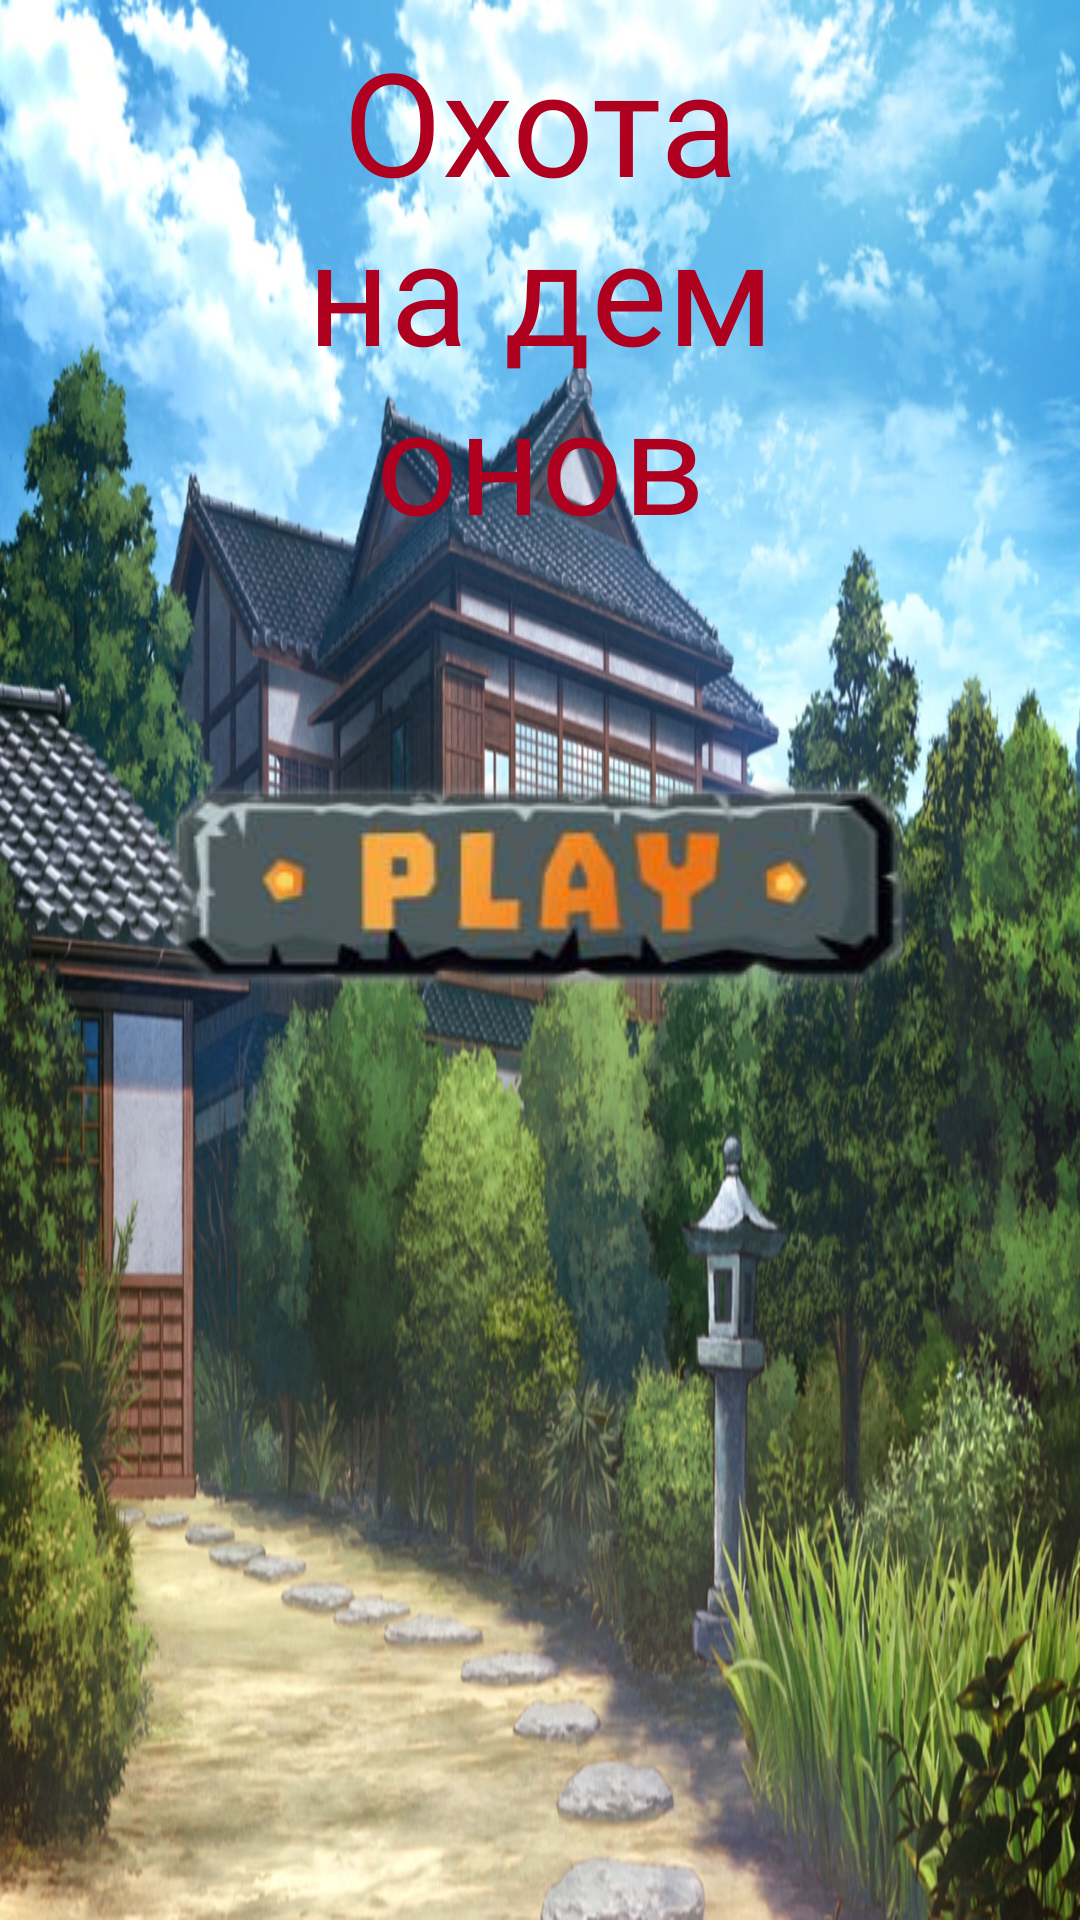

Layout XML and referenced resources for this Android screen:
<!-- AndroidManifest.xml: application theme Theme.DemonHunting -->
<!-- res/layout/activity_main.xml -->
<?xml version="1.0" encoding="utf-8"?>
<androidx.constraintlayout.widget.ConstraintLayout xmlns:android="http://schemas.android.com/apk/res/android"
    xmlns:app="http://schemas.android.com/apk/res-auto"
    xmlns:tools="http://schemas.android.com/tools"
    android:layout_width="match_parent"
    android:layout_height="match_parent"
    android:background="@drawable/menuback"
    tools:context=".MainActivity">

    <ImageView
        android:id="@+id/play"
        android:layout_width="wrap_content"
        android:layout_height="wrap_content"
        android:onClick="onClick"
        app:layout_constraintBottom_toBottomOf="parent"
        app:layout_constraintEnd_toEndOf="parent"
        app:layout_constraintHorizontal_bias="0.496"
        app:layout_constraintStart_toStartOf="parent"
        app:layout_constraintTop_toTopOf="parent"
        app:layout_constraintVertical_bias="0.458"
        app:srcCompat="@drawable/play" />

    <TextView
        android:id="@+id/textView2"
        android:layout_width="0dp"
        android:layout_height="wrap_content"
        android:layout_marginStart="96dp"
        android:layout_marginTop="8dp"
        android:layout_marginEnd="96dp"
        android:fontFamily="@font/impact"
        android:text="Охота на демонов"
        android:textAlignment="center"
        android:textColor="?attr/colorError"
        android:textSize="48sp"
        app:layout_constraintEnd_toEndOf="parent"
        app:layout_constraintHorizontal_bias="0.0"
        app:layout_constraintStart_toStartOf="parent"
        app:layout_constraintTop_toTopOf="parent" />
</androidx.constraintlayout.widget.ConstraintLayout>
<!-- resources referenced by this layout -->
<resources>
  <!-- drawable menuback: png bitmap (drawable, 490055 bytes) -->
  <!-- drawable play: png bitmap (drawable, 32859 bytes) -->
  <style name="Theme.DemonHunting" parent="Theme.MaterialComponents.DayNight.DarkActionBar">
          
          <item name="colorPrimary">@color/purple_500</item>
          <item name="colorPrimaryVariant">@color/purple_700</item>
          <item name="colorOnPrimary">@color/white</item>
          
          <item name="colorSecondary">@color/teal_200</item>
          <item name="colorSecondaryVariant">@color/teal_700</item>
          <item name="colorOnSecondary">@color/black</item>
          
          <item name="android:statusBarColor">?attr/colorPrimaryVariant</item>
          
      </style>
  <!-- not gathered from this repository: default colours our renderer supplied (Android Studio template values) -->
  <color name="purple_500">#FF6200EE</color>
  <color name="purple_700">#FF3700B3</color>
  <color name="teal_200">#FF03DAC5</color>
  <color name="teal_700">#FF018786</color>
  <color name="black">#FF000000</color>
  <color name="white">#FFFFFFFF</color>
</resources>
